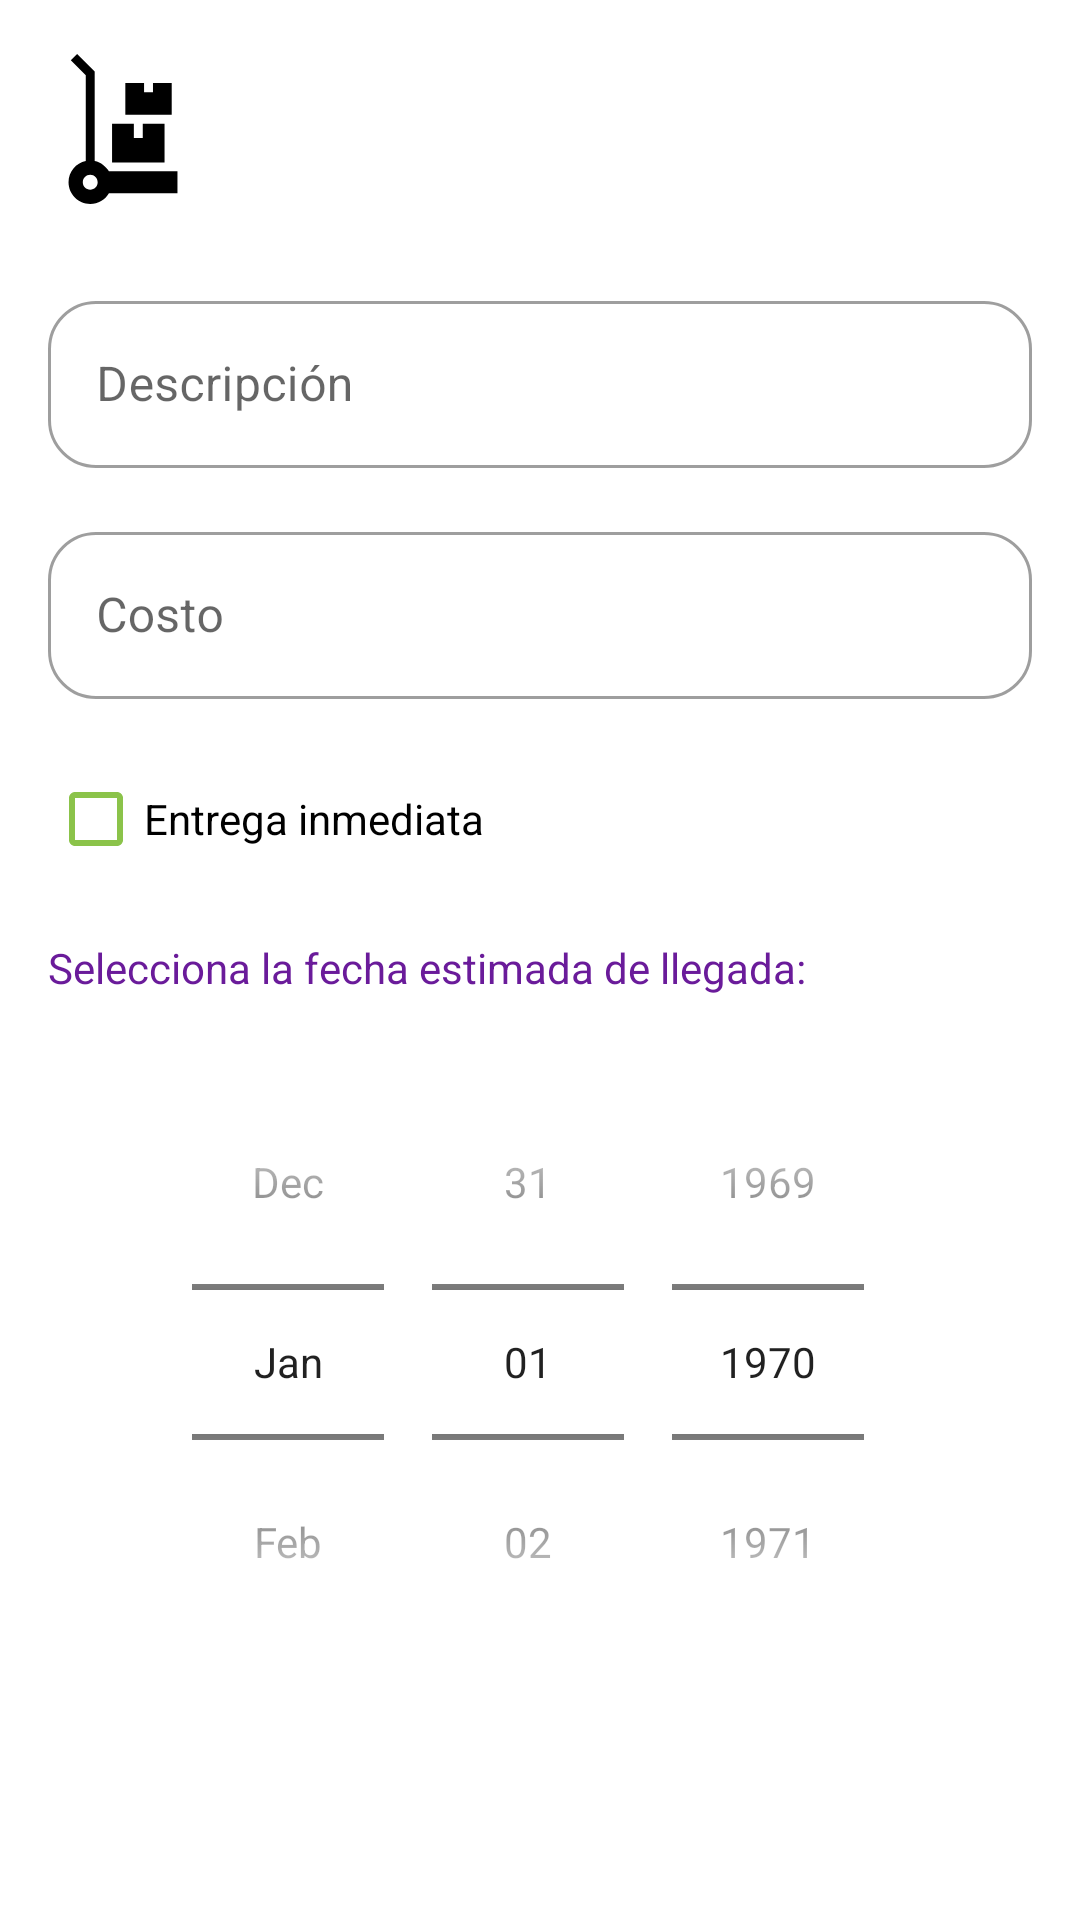

The Android layout XML behind this screen, and the referenced resources:
<!-- AndroidManifest.xml: application theme Theme.PopurriVault -->
<!-- res/layout/fragment_add_order.xml -->
<?xml version="1.0" encoding="utf-8"?>
<RelativeLayout xmlns:android="http://schemas.android.com/apk/res/android"
    xmlns:app="http://schemas.android.com/apk/res-auto"

    android:layout_width="match_parent"
    android:layout_height="match_parent"
    android:layout_marginStart="0dp"
    android:layout_marginTop="20dp"
    android:layout_marginEnd="0dp"
    android:layout_marginBottom="0dp"
    >

    <ScrollView
        android:layout_width="match_parent"
        android:layout_height="match_parent">

        <LinearLayout
            android:layout_width="match_parent"
            android:layout_height="match_parent"
            android:orientation="vertical">
            <LinearLayout
                android:id="@+id/dial"
                android:layout_width="match_parent"

                android:layout_height="10dp"

                android:orientation="vertical">

            </LinearLayout>

            <ImageView
                android:id="@+id/ivSupplier"
                android:layout_width="50dp"
                android:layout_height="50dp"
                android:layout_marginStart="16dp"
                android:layout_marginTop="8dp"
                android:contentDescription="Agregar Proveedor"
                android:outlineProvider="bounds"

                android:scaleType="centerCrop"
                android:src="@drawable/order"
                app:layout_constraintBottom_toBottomOf="parent"
                app:layout_constraintStart_toStartOf="parent"
                app:layout_constraintTop_toTopOf="parent" />
            <TextView
                android:id="@+id/tvNameSupplier"
                android:layout_width="wrap_content"
                android:layout_height="wrap_content">

            </TextView>

            <com.google.android.material.textfield.TextInputLayout
                android:id="@+id/tilDesc"
                style="@style/Widget.MaterialComponents.TextInputLayout.OutlinedBox"
                android:layout_width="match_parent"
                android:layout_height="wrap_content"
                android:layout_marginStart="16dp"
                android:layout_marginTop="8dp"
                android:layout_marginEnd="16dp"
                android:layout_marginBottom="8dp"
                android:hint="@string/description"
                app:boxBackgroundMode="outline"
                app:boxCornerRadiusBottomEnd="16dp"
                app:boxCornerRadiusBottomStart="16dp"
                app:boxCornerRadiusTopEnd="16dp"
                app:boxCornerRadiusTopStart="16dp"
                >

                <com.google.android.material.textfield.TextInputEditText
                    android:id="@+id/tietDesc"
                    android:layout_width="match_parent"
                    android:layout_height="wrap_content"
                    android:imeOptions="actionDone"
                    android:inputType="text"
                    android:maxLines="1">

                </com.google.android.material.textfield.TextInputEditText>

            </com.google.android.material.textfield.TextInputLayout>

            <com.google.android.material.textfield.TextInputLayout
                android:id="@+id/tilCost"
                style="@style/Widget.MaterialComponents.TextInputLayout.OutlinedBox"
                android:layout_width="match_parent"
                android:layout_height="wrap_content"
                android:layout_marginStart="16dp"
                android:layout_marginTop="8dp"
                android:layout_marginEnd="16dp"
                android:layout_marginBottom="8dp"
                android:hint="@string/cost"
                app:boxBackgroundMode="outline"
                app:boxCornerRadiusBottomEnd="16dp"
                app:boxCornerRadiusBottomStart="16dp"
                app:boxCornerRadiusTopEnd="16dp"
                app:boxCornerRadiusTopStart="16dp"
                >

                <com.google.android.material.textfield.TextInputEditText
                    android:id="@+id/tietCost"
                    android:layout_width="match_parent"
                    android:layout_height="wrap_content"
                    android:imeOptions="actionDone"

                    android:inputType="number"
                    android:maxLines="1">

                </com.google.android.material.textfield.TextInputEditText>

            </com.google.android.material.textfield.TextInputLayout>

            <com.google.android.material.checkbox.MaterialCheckBox
                android:id="@+id/arrived"
                android:layout_width="wrap_content"
                android:layout_height="wrap_content"
                android:text="Entrega inmediata"
                app:buttonTint="@color/colorAccept"

                android:layout_marginStart="16dp"
                android:layout_marginTop="8dp"
                android:layout_marginEnd="16dp"
                android:layout_marginBottom="8dp"
                />
            <com.google.android.material.textview.MaterialTextView
                android:id="@+id/tvStimDate"
                android:layout_width="wrap_content"
                android:layout_height="wrap_content"
                android:text="Selecciona la fecha estimada de llegada:"

                android:layout_marginStart="16dp"
                android:layout_marginTop="8dp"
                android:layout_marginEnd="16dp"
                android:layout_marginBottom="8dp"/>
            <DatePicker
                android:id="@+id/datePicker"
                android:layout_width="match_parent"
                android:layout_height="wrap_content"
                android:datePickerMode="spinner"
                android:calendarViewShown="false"
                android:layout_marginStart="16dp"
                android:layout_marginTop="8dp"
                android:layout_marginEnd="16dp"
                android:layout_marginBottom="8dp"
                android:calendarTextColor="@color/colorPrimary"
                />






        </LinearLayout>
    </ScrollView>
</RelativeLayout>
<!-- resources referenced by this layout -->
<resources>
  <color name="colorAccept">#8BC34A</color>
  <color name="colorPrimary">#6A1B9A</color>
  <!-- drawable order (drawable) -->
  <?xml version="1.0" encoding="utf-8"?>
  <vector xmlns:android="http://schemas.android.com/apk/res/android"
      android:width="512dp"
      android:height="512dp"
      android:viewportWidth="512"
      android:viewportHeight="512">
  
      <path
          android:fillColor="#000000"
          android:pathData="M 323.46 237.905 L 323.46 286.864 L 293.029 286.864 L 293.029 237.905 L 233.548 237.905 L 218.674 237.905 L 218.674 370.051 L 397.813 370.051 L 397.813 237.905 Z" />
      <path
          android:fillColor="#000000"
          android:pathData="M 358.337 99.01 L 358.337 130.786 L 327.906 130.786 L 327.906 99.01 L 263.978 99.01 L 263.978 207.475 L 422.264 207.475 L 422.264 99.01 Z" />
      <path
          android:fillColor="#000000"
          android:pathData="M428.243,400.482H207.965c-5.052-8.572-11.769-16.049-19.721-21.965c-8.434-6.276-18.245-10.797-28.887-13.029V59.981 L99.376,0L77.859,21.517l51.068,51.068v292.904c-33.554,7.036-58.831,36.852-58.831,72.466c0,40.828,33.217,74.045,74.046,74.045 c27.161,0,50.938-14.71,63.823-36.572h233.939v-74.946H428.243z M144.141,463.326c-14.012,0-25.372-11.36-25.372-25.372 s11.36-25.372,25.372-25.372s25.372,11.36,25.372,25.372C169.512,451.967,158.153,463.326,144.141,463.326z" />
  </vector>
  <string name="cost">Costo</string>
  <string name="description">Descripción</string>
  <style name="Theme.PopurriVault" parent="Theme.MaterialComponents.DayNight.DarkActionBar">
          
          <item name="colorPrimary">@color/colorBackground</item>
          <item name="colorPrimaryVariant">@color/purple_700</item>
          <item name="colorOnPrimary">@color/colorPrimary</item>
          <item name="android:textColor">@color/colorPrimary</item>
          
          <item name="colorSecondary">@color/colorSecondary1</item>
          <item name="colorSecondaryVariant">@color/teal_700</item>
          <item name="colorOnSecondary">@color/black</item>
          
          <item name="android:statusBarColor">@color/colorBackground</item>
          
      </style>
  <color name="colorBackground">#C680F8</color>
  <color name="purple_700">#FF3700B3</color>
  <color name="colorSecondary1">#9C27B0</color>
  <color name="teal_700">#FF018786</color>
  <color name="black">#FF000000</color>
</resources>
